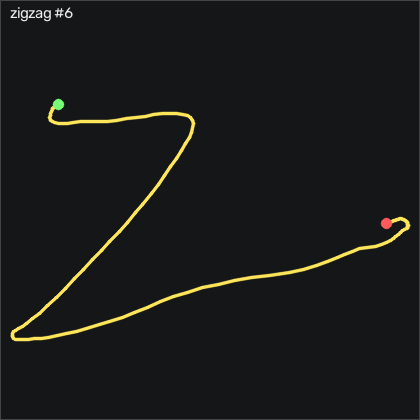

Values plotted in this chart, from the file beside it:
t_s, ax, ay, az, gx, gy, gz, seq
0.00000, -0.699, -0.316, 0.64, -3.888, 0.9542, -0.625, 5683
0.01000, -0.685, -0.307, 0.635, -4.559, 1.076, -0.564, 5684
0.02000, -0.669, -0.305, 0.642, -5.26, 1.686, -0.473, 5685
0.03000, -0.667, -0.303, 0.648, -6.053, 2.57, -0.564, 5686
0.04000, -0.671, -0.307, 0.648, -6.967, 3.637, -1.875, 5687
0.05100, -0.669, -0.319, 0.651, -7.851, 5.04, -4.04, 5688
0.06000, -0.671, -0.303, 0.643, -8.614, 6.595, -5.869, 5689
0.07000, -0.651, -0.268, 0.637, -9.925, 8.21, -7.79, 5690
0.08000, -0.654, -0.242, 0.639, -12, 10.41, -9.893, 5691
0.09100, -0.66, -0.273, 0.65, -14.41, 13.03, -13.46, 5692
0.1, -0.656, -0.344, 0.656, -15.87, 16.38, -19.04, 5693
0.11, -0.624, -0.41, 0.658, -16.18, 20.62, -26.54, 5694
0.12, -0.594, -0.432, 0.643, -15.41, 26.38, -32.61, 5695
0.13, -0.644, -0.441, 0.601, -14.89, 33.64, -34.01, 5696
0.14, -0.741, -0.518, 0.549, -14.83, 39.31, -34.01, 5697
0.15, -0.82, -0.675, 0.472, -13.07, 41.84, -40.72, 5698
0.16, -0.875, -0.826, 0.384, -7.059, 41.05, -55.47, 5699
0.17, -0.91, -0.948, 0.278, 3.49, 38.3, -74.07, 5700
0.18, -0.933, -1.031, 0.183, 17.67, 33.58, -91.45, 5701
0.19, -0.915, -1.116, 0.112, 34.04, 27.17, -103.6, 5702
0.2, -0.874, -1.244, 0.08900, 51.26, 19.06, -107.5, 5703
0.21, -0.826, -1.429, 0.115, 68.95, 9.918, -102.2, 5704
0.221, -0.783, -1.605, 0.167, 87.64, 0.8322, -89.16, 5705
0.23, -0.75, -1.693, 0.217, 107.6, -6.607, -68, 5706
0.24, -0.664, -1.65, 0.256, 129.2, -11.3, -41.17, 5707
0.25, -0.559, -1.458, 0.292, 151.7, -12.43, -11.48, 5708
0.26, -0.463, -1.168, 0.308, 173.1, -9.93, 19.65, 5709
0.27, -0.468, -0.822, 0.316, 190.9, -5.57, 44.8, 5710
0.28, -0.882, -0.422, 0.284, 203.5, -4.015, 59.59, 5711
0.29, -0.751, -0.101, 0.293, 208.4, -16.55, 59.65, 5712
0.3, -0.677, 0.08800, 0.247, 208.2, -26.97, 51.51, 5713
0.31, -0.582, 0.173, 0.213, 202.4, -31.03, 41.94, 5714
0.32, -0.48, 0.215, 0.193, 194.9, -30.26, 34.47, 5715
0.33, -0.411, 0.284, 0.191, 186.5, -26.55, 30.59, 5716
0.34, -0.347, 0.397, 0.226, 175.7, -20.51, 33.86, 5717
0.351, -0.301, 0.544, 0.277, 161.8, -11.91, 42.61, 5718
0.36, -0.215, 0.693, 0.335, 145, 0.3752, 50.41, 5719
0.37, -0.184, 0.804, 0.327, 122.9, 15.83, 57.85, 5720
0.38, -0.132, 0.85, 0.255, 97.64, 30.92, 66.6, 5721
0.391, -0.142, 0.879, 0.18, 69.95, 46.2, 77.39, 5722
0.4, -0.175, 0.976, 0.221, 41.81, 60.47, 91.75, 5723
0.41, -0.207, 1.11, 0.395, 13.95, 74.43, 107.2, 5724
0.43, -0.271, 1.187, 0.6, -13.28, 89.13, 116.8, 5725
0.44, -0.332, 1.08, 0.724, -58.55, 116.2, 95.08, 5726
0.45, -0.249, 0.995, 0.609, -75.72, 129.6, 76.33, 5727
0.46, -0.26, 0.943, 0.467, -89.38, 145, 69.5, 5728
0.47, -0.294, 0.911, 0.363, -103.7, 159.3, 77.33, 5729
0.48, -0.412, 0.855, 0.313, -118.2, 173.2, 90.66, 5730
0.49, -0.489, 0.761, 0.313, -130.9, 185.9, 101.3, 5731
0.5, -0.674, 0.602, 0.313, -141.5, 196.2, 107.9, 5732
0.51, -0.662, 0.463, 0.307, -151.5, 199, 120, 5733
0.521, -0.785, 0.391, 0.282, -158.8, 202.2, 132.9, 5734
0.53, -0.943, 0.438, 0.245, -165.9, 203.8, 149.6, 5735
0.54, -1.045, 0.516, 0.178, -172.7, 202.4, 163.9, 5736
0.55, -1.091, 0.58, 0.151, -177.7, 200.4, 175.8, 5737
0.561, -1.006, 0.615, 0.158, -183.8, 200.2, 194.9, 5738
0.57, -0.986, 0.583, 0.152, -190.3, 201.7, 206, 5739
0.58, -1.005, 0.567, 0.113, -194.8, 202.8, 206.4, 5740
0.59, -0.927, 0.554, 0.03700, -197.1, 203.1, 191.3, 5741
0.6, -1.067, 0.571, -0.08100, -196.3, 202.9, 170.6, 5742
... 95 more rows
